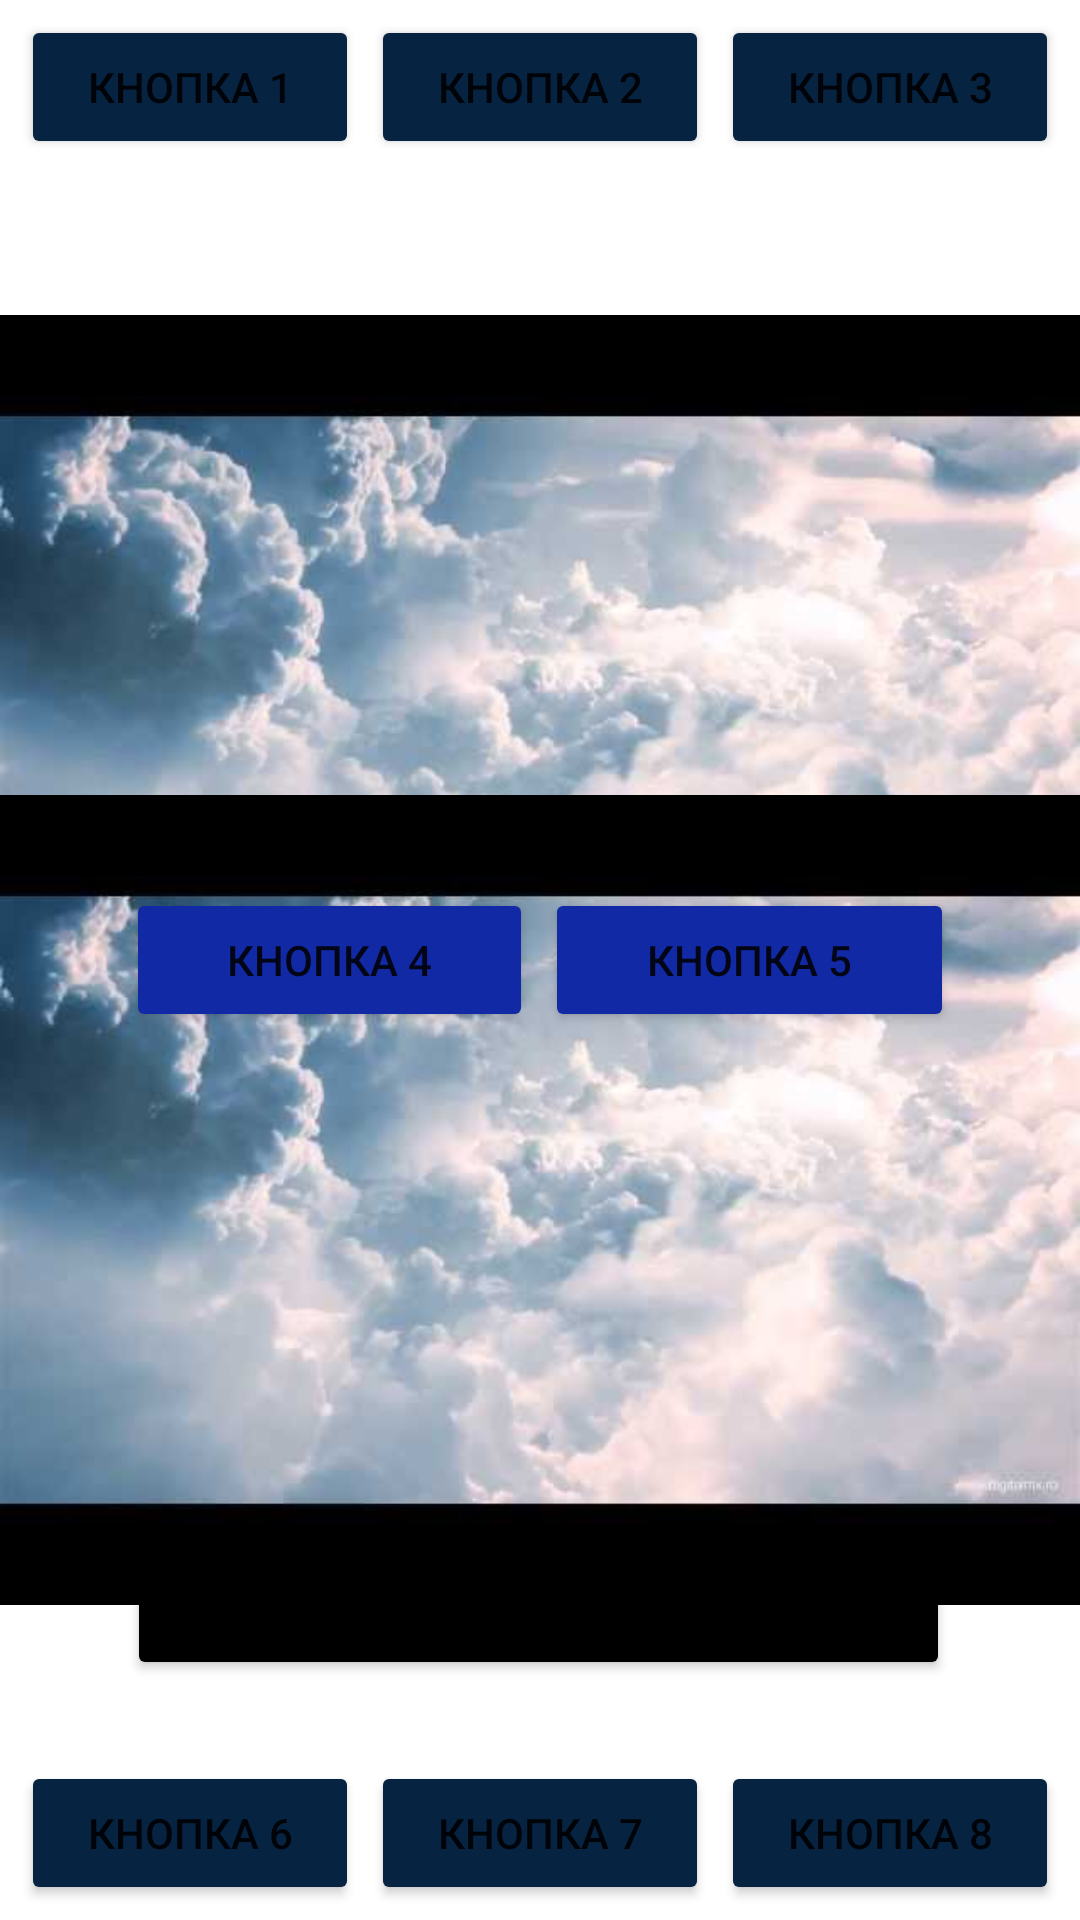

Layout XML and referenced resources for this Android screen:
<!-- AndroidManifest.xml: application theme Theme.Rabota02 -->
<!-- res/layout/activity_main2.xml -->
<?xml version="1.0" encoding="utf-8"?>
<androidx.constraintlayout.widget.ConstraintLayout xmlns:android="http://schemas.android.com/apk/res/android"
    xmlns:app="http://schemas.android.com/apk/res-auto"
    xmlns:tools="http://schemas.android.com/tools"
    android:layout_width="match_parent"
    android:layout_height="match_parent"
    tools:context=".MainActivity2">

    <ImageView
        android:id="@+id/imageView6"
        android:layout_width="wrap_content"
        android:layout_height="wrap_content"
        app:layout_constraintBottom_toBottomOf="parent"
        app:layout_constraintEnd_toEndOf="parent"
        app:layout_constraintHorizontal_bias="1.0"
        app:layout_constraintStart_toStartOf="parent"
        app:layout_constraintTop_toTopOf="parent"
        app:layout_constraintVertical_bias="0.0"
        app:srcCompat="@drawable/oblaka2" />

    <ImageView
        android:id="@+id/imageView5"
        android:layout_width="wrap_content"
        android:layout_height="wrap_content"
        app:layout_constraintBottom_toBottomOf="parent"
        app:layout_constraintEnd_toEndOf="parent"
        app:layout_constraintHorizontal_bias="0.0"
        app:layout_constraintStart_toStartOf="parent"
        app:layout_constraintTop_toTopOf="parent"
        app:layout_constraintVertical_bias="1.0"
        app:srcCompat="@drawable/oblaka2" />

    <Button
        android:id="@+id/button17"
        android:layout_width="wrap_content"
        android:layout_height="wrap_content"
        android:backgroundTint="#000000"
        android:onClick="start1Activity"
        android:text="Вернуться на главную страницу"
        app:cornerRadius="24dp"
        app:layout_constraintBottom_toBottomOf="parent"
        app:layout_constraintEnd_toEndOf="parent"
        app:layout_constraintHorizontal_bias="0.494"
        app:layout_constraintStart_toStartOf="parent"
        app:layout_constraintTop_toTopOf="@+id/imageView6"
        app:layout_constraintVertical_bias="0.865" />

    <LinearLayout
        android:id="@+id/linearLayout3"
        android:layout_width="match_parent"
        android:layout_height="0dp"
        android:layout_weight="0.25"
        android:divider="@android:drawable/screen_background_light"
        android:dividerPadding="2dp"
        android:orientation="horizontal"
        android:padding="5dp"
        app:layout_constraintBottom_toBottomOf="@+id/imageView5"
        app:layout_constraintEnd_toEndOf="parent"
        app:layout_constraintHorizontal_bias="0.491"
        app:layout_constraintStart_toStartOf="parent"
        app:layout_constraintTop_toTopOf="@+id/imageView6"
        app:layout_constraintVertical_bias="0.024">

        <Button
            android:id="@+id/button19"
            android:layout_width="0dp"
            android:layout_height="wrap_content"
            android:layout_gravity="right"
            android:layout_marginStart="2dp"
            android:layout_marginTop="2dp"
            android:layout_marginEnd="2dp"
            android:layout_weight="0.33"
            android:backgroundTint="#062342"
            android:text="Кнопка 1" />

        <Button
            android:id="@+id/button22"
            android:layout_width="0dp"
            android:layout_height="wrap_content"
            android:layout_gravity="right"
            android:layout_marginStart="2dp"
            android:layout_marginTop="2dp"
            android:layout_marginEnd="2dp"
            android:layout_weight="0.33"
            android:backgroundTint="#062342"
            android:text="Кнопка 2" />

        <Button
            android:id="@+id/button21"
            android:layout_width="0dp"
            android:layout_height="wrap_content"
            android:layout_gravity="center_horizontal"
            android:layout_marginStart="2dp"
            android:layout_marginTop="2dp"
            android:layout_marginEnd="2dp"
            android:layout_weight="0.33"
            android:backgroundTint="#062342"
            android:text="Кнопка 3" />

    </LinearLayout>

    <LinearLayout
        android:layout_width="match_parent"
        android:layout_height="0dp"
        android:layout_weight="0.5"
        android:gravity="center_vertical"
        android:orientation="horizontal"
        android:paddingStart="40dp"
        android:paddingEnd="40dp"
        app:layout_constraintBottom_toBottomOf="parent"
        app:layout_constraintEnd_toEndOf="parent"
        app:layout_constraintStart_toStartOf="@+id/linearLayout3"
        app:layout_constraintTop_toTopOf="parent">

        <Button
            android:id="@+id/button23"
            android:layout_width="0dp"
            android:layout_height="wrap_content"
            android:layout_marginStart="2dp"
            android:layout_marginEnd="2dp"
            android:layout_weight="0.33"
            android:backgroundTint="#1229A6"
            android:text="Кнопка 4" />

        <Button
            android:id="@+id/button24"
            android:layout_width="0dp"
            android:layout_height="wrap_content"
            android:layout_marginStart="2dp"
            android:layout_marginEnd="2dp"
            android:layout_weight="0.33"
            android:backgroundTint="#1229A6"
            android:text="Кнопка 5" />
    </LinearLayout>

    <LinearLayout
        android:layout_width="match_parent"
        android:layout_height="0dp"
        android:layout_weight="0.25"
        android:gravity="bottom"
        android:orientation="horizontal"
        android:padding="5dp"
        app:layout_constraintBottom_toBottomOf="@+id/imageView5"
        app:layout_constraintEnd_toEndOf="parent"
        app:layout_constraintStart_toStartOf="@+id/linearLayout3"
        app:layout_constraintTop_toTopOf="parent">

        <Button
            android:id="@+id/button26"
            android:layout_width="0dp"
            android:layout_height="wrap_content"
            android:layout_marginStart="2dp"
            android:layout_marginEnd="2dp"
            android:layout_weight="0.33"
            android:backgroundTint="#062342"
            android:text="Кнопка 6" />

        <Button
            android:id="@+id/button27"
            android:layout_width="0dp"
            android:layout_height="wrap_content"
            android:layout_marginStart="2dp"
            android:layout_marginEnd="2dp"
            android:layout_weight="0.33"
            android:backgroundTint="#062342"
            android:text="Кнопка 7" />

        <Button
            android:id="@+id/button28"
            android:layout_width="0dp"
            android:layout_height="wrap_content"
            android:layout_marginStart="2dp"
            android:layout_marginEnd="2dp"
            android:layout_weight="0.33"
            android:backgroundTint="#062342"
            android:text="Кнопка 8" />
    </LinearLayout>

</androidx.constraintlayout.widget.ConstraintLayout>
<!-- resources referenced by this layout -->
<resources>
  <!-- drawable oblaka2: jpg bitmap (drawable, 20326 bytes) -->
  <style name="Theme.Rabota02" parent="Theme.MaterialComponents.DayNight.DarkActionBar">
          
          <item name="colorPrimary">@color/purple_500</item>
          <item name="colorPrimaryVariant">@color/purple_700</item>
          <item name="colorOnPrimary">@color/white</item>
          
          <item name="colorSecondary">@color/teal_200</item>
          <item name="colorSecondaryVariant">@color/teal_700</item>
          <item name="colorOnSecondary">@color/black</item>
          
          <item name="android:statusBarColor">?attr/colorPrimaryVariant</item>
          
      </style>
  <!-- not gathered from this repository: default colours our renderer supplied (Android Studio template values) -->
  <color name="purple_500">#FF6200EE</color>
  <color name="purple_700">#FF3700B3</color>
  <color name="teal_200">#FF03DAC5</color>
  <color name="teal_700">#FF018786</color>
  <color name="black">#FF000000</color>
  <color name="white">#FFFFFFFF</color>
</resources>
